Photos from the image-classification dataset "dataset" in the GitHub repository priyanshusankhala/TEA_pixel-processor-array. Its 2 classes are: contact, no contact.

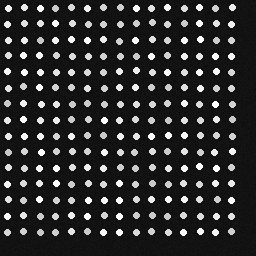
Label: no contact

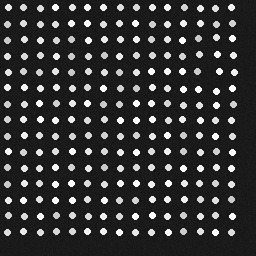
Label: contact

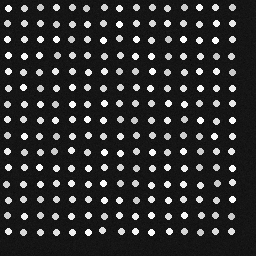
Label: no contact

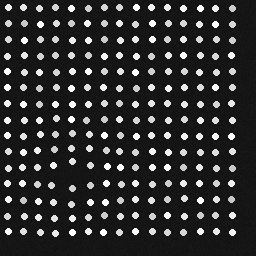
Label: contact
